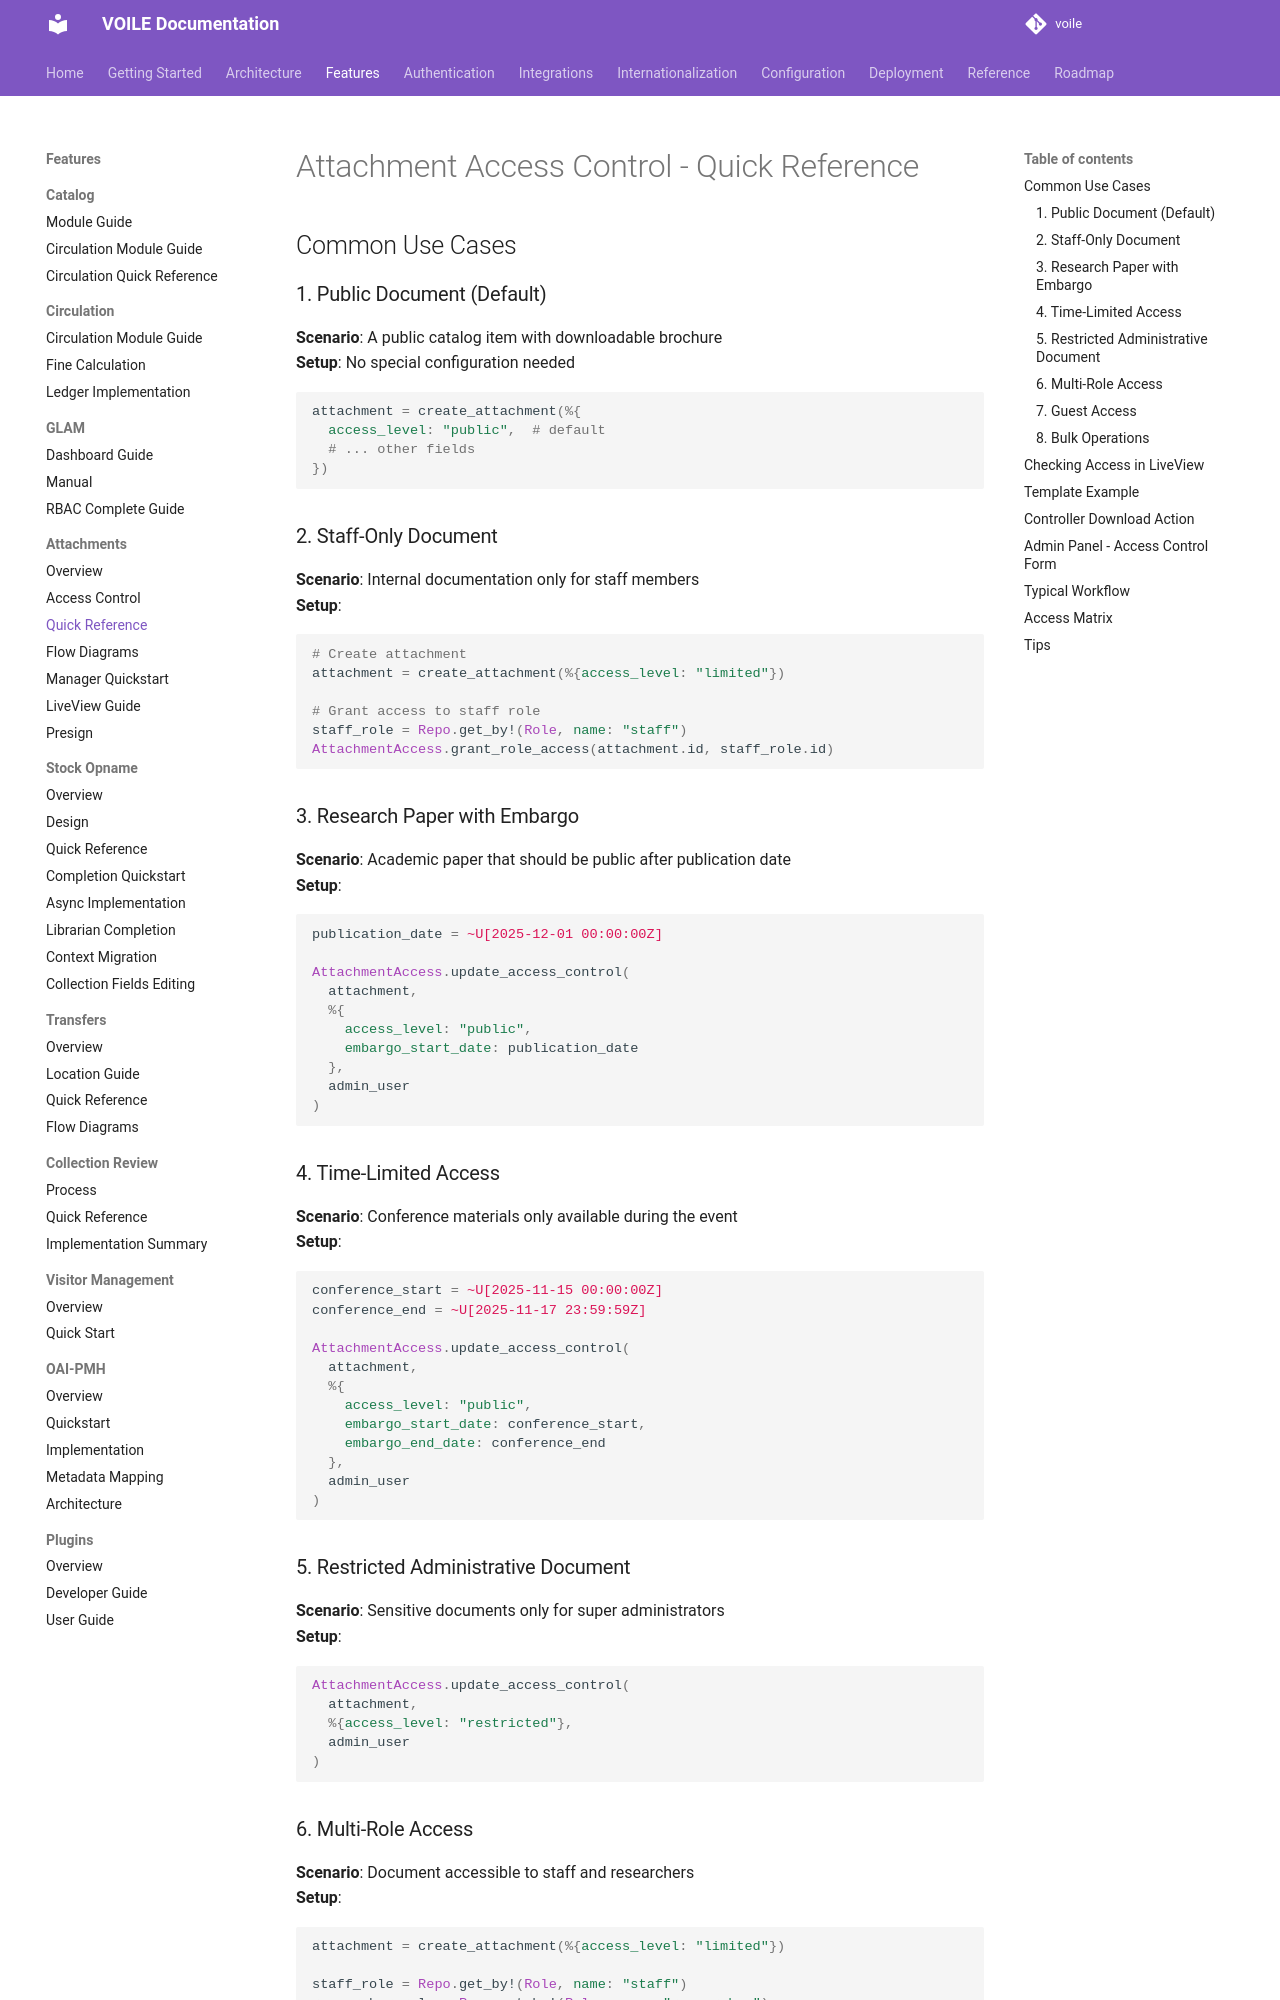

repository: curatorian/voile · page: features/attachments/quick-reference/index.html · generator: mkdocs

# Attachment Access Control - Quick Reference

## Common Use Cases

### 1. Public Document (Default)
**Scenario**: A public catalog item with downloadable brochure  
**Setup**: No special configuration needed
```elixir
attachment = create_attachment(%{
  access_level: "public",  # default
  # ... other fields
})
```

### 2. Staff-Only Document
**Scenario**: Internal documentation only for staff members  
**Setup**:
```elixir
# Create attachment
attachment = create_attachment(%{access_level: "limited"})

# Grant access to staff role
staff_role = Repo.get_by!(Role, name: "staff")
AttachmentAccess.grant_role_access(attachment.id, staff_role.id)
```

### 3. Research Paper with Embargo
**Scenario**: Academic paper that should be public after publication date  
**Setup**:
```elixir
publication_date = ~U[2025-12-01 00:00:00Z]

AttachmentAccess.update_access_control(
  attachment,
  %{
    access_level: "public",
    embargo_start_date: publication_date
  },
  admin_user
)
```

### 4. Time-Limited Access
**Scenario**: Conference materials only available during the event  
**Setup**:
```elixir
conference_start = ~U[2025-11-15 00:00:00Z]
conference_end = ~U[2025-11-17 23:59:59Z]

AttachmentAccess.update_access_control(
  attachment,
  %{
    access_level: "public",
    embargo_start_date: conference_start,
    embargo_end_date: conference_end
  },
  admin_user
)
```

### 5. Restricted Administrative Document
**Scenario**: Sensitive documents only for super administrators  
**Setup**:
```elixir
AttachmentAccess.update_access_control(
  attachment,
  %{access_level: "restricted"},
  admin_user
)
```

### 6. Multi-Role Access
**Scenario**: Document accessible to staff and researchers  
**Setup**:
```elixir
attachment = create_attachment(%{access_level: "limited"})

staff_role = Repo.get_by!(Role, name: "staff")
researcher_role = Repo.get_by!(Role, name: "researcher")

AttachmentAccess.grant_role_access(attachment.id, staff_role.id)
AttachmentAccess.grant_role_access(attachment.id, researcher_role.id)
```
